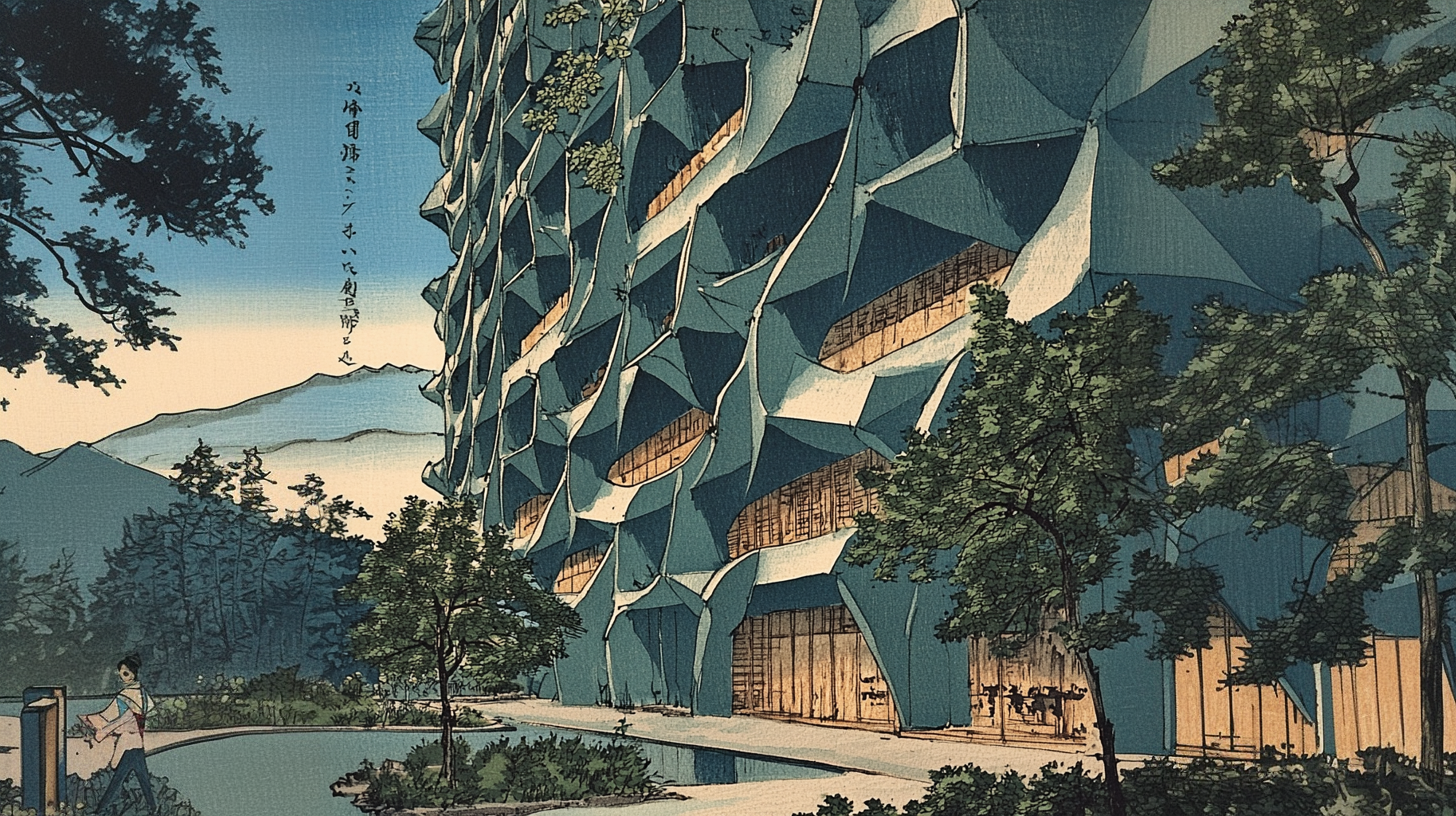
Generation parameters embedded in this image by Midjourney (PNG 'Description' text chunk):
A woodblock print of an angular, parametric hotel made from blue metal panels in the style of Katsushika Hokusai. --ar 91:51 --v 6.1 Job ID: ff8bf106-7454-40da-94e2-2b5dacb575b7